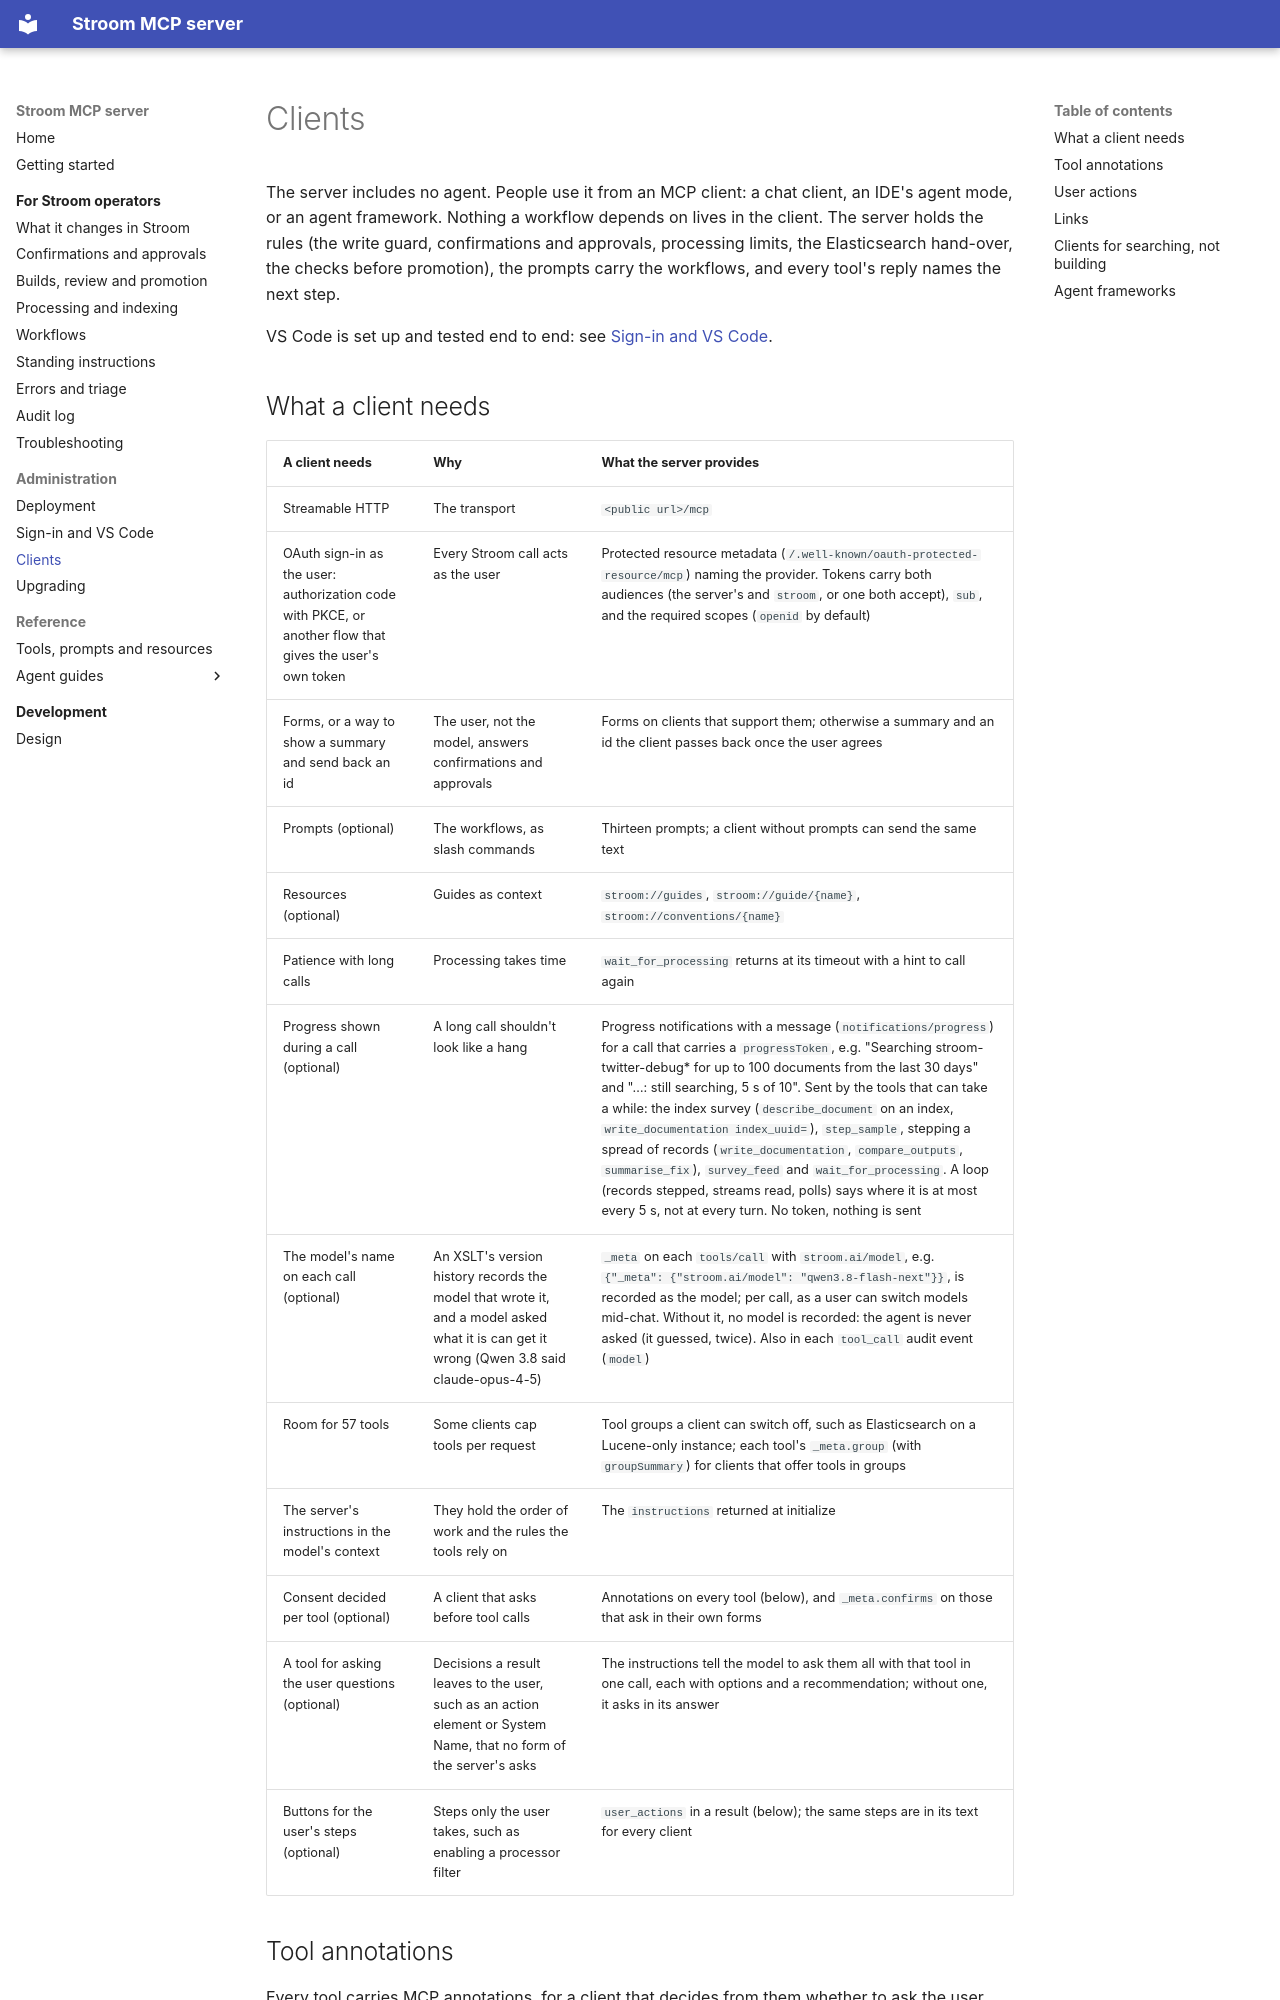

repository: gradata-systems/stroom-fastmcp-server · page: admin/clients/index.html · generator: mkdocs

# Clients

The server includes no agent. People use it from an MCP client: a chat client, an IDE's agent mode, or an agent
framework. Nothing a workflow depends on lives in the client. The server holds the rules (the write guard,
confirmations and approvals, processing limits, the Elasticsearch hand-over, the checks before promotion), the
prompts carry the workflows, and every tool's reply names the next step.

VS Code is set up and tested end to end: see [Sign-in and VS Code](vscode.md).

## What a client needs

| A client needs | Why | What the server provides |
| --- | --- | --- |
| Streamable HTTP | The transport | `<public url>/mcp` |
| OAuth sign-in as the user: authorization code with PKCE, or another flow that gives the user's own token | Every Stroom call acts as the user | Protected resource metadata (`/.well-known/oauth-protected-resource/mcp`) naming the provider. Tokens carry both audiences (the server's and `stroom`, or one both accept), `sub`, and the required scopes (`openid` by default) |
| Forms, or a way to show a summary and send back an id | The user, not the model, answers confirmations and approvals | Forms on clients that support them; otherwise a summary and an id the client passes back once the user agrees |
| Prompts (optional) | The workflows, as slash commands | Thirteen prompts; a client without prompts can send the same text |
| Resources (optional) | Guides as context | `stroom://guides`, `stroom://guide/{name}`, `stroom://conventions/{name}` |
| Patience with long calls | Processing takes time | `wait_for_processing` returns at its timeout with a hint to call again |
| Progress shown during a call (optional) | A long call shouldn't look like a hang | Progress notifications with a message (`notifications/progress`) for a call that carries a `progressToken`, e.g. "Searching stroom-twitter-debug* for up to 100 documents from the last 30 days" and "…: still searching, 5 s of 10". Sent by the tools that can take a while: the index survey (`describe_document` on an index, `write_documentation index_uuid=`), `step_sample`, stepping a spread of records (`write_documentation`, `compare_outputs`, `summarise_fix`), `survey_feed` and `wait_for_processing`. A loop (records stepped, streams read, polls) says where it is at most every 5 s, not at every turn. No token, nothing is sent |
| The model's name on each call (optional) | An XSLT's version history records the model that wrote it, and a model asked what it is can get it wrong (Qwen 3.8 said claude-opus-4-5) | `_meta` on each `tools/call` with `stroom.ai/model`, e.g. `{"_meta": {"stroom.ai/model": "qwen3.8-flash-next"}}`, is recorded as the model; per call, as a user can switch models mid-chat. Without it, no model is recorded: the agent is never asked (it guessed, twice). Also in each `tool_call` audit event (`model`) |
| Room for 57 tools | Some clients cap tools per request | Tool groups a client can switch off, such as Elasticsearch on a Lucene-only instance; each tool's `_meta.group` (with `groupSummary`) for clients that offer tools in groups |
| The server's instructions in the model's context | They hold the order of work and the rules the tools rely on | The `instructions` returned at initialize |
| Consent decided per tool (optional) | A client that asks before tool calls | Annotations on every tool (below), and `_meta.confirms` on those that ask in their own forms |
| A tool for asking the user questions (optional) | Decisions a result leaves to the user, such as an action element or System Name, that no form of the server's asks | The instructions tell the model to ask them all with that tool in one call, each with options and a recommendation; without one, it asks in its answer |
| Buttons for the user's steps (optional) | Steps only the user takes, such as enabling a processor filter | `user_actions` in a result (below); the same steps are in its text for every client |
